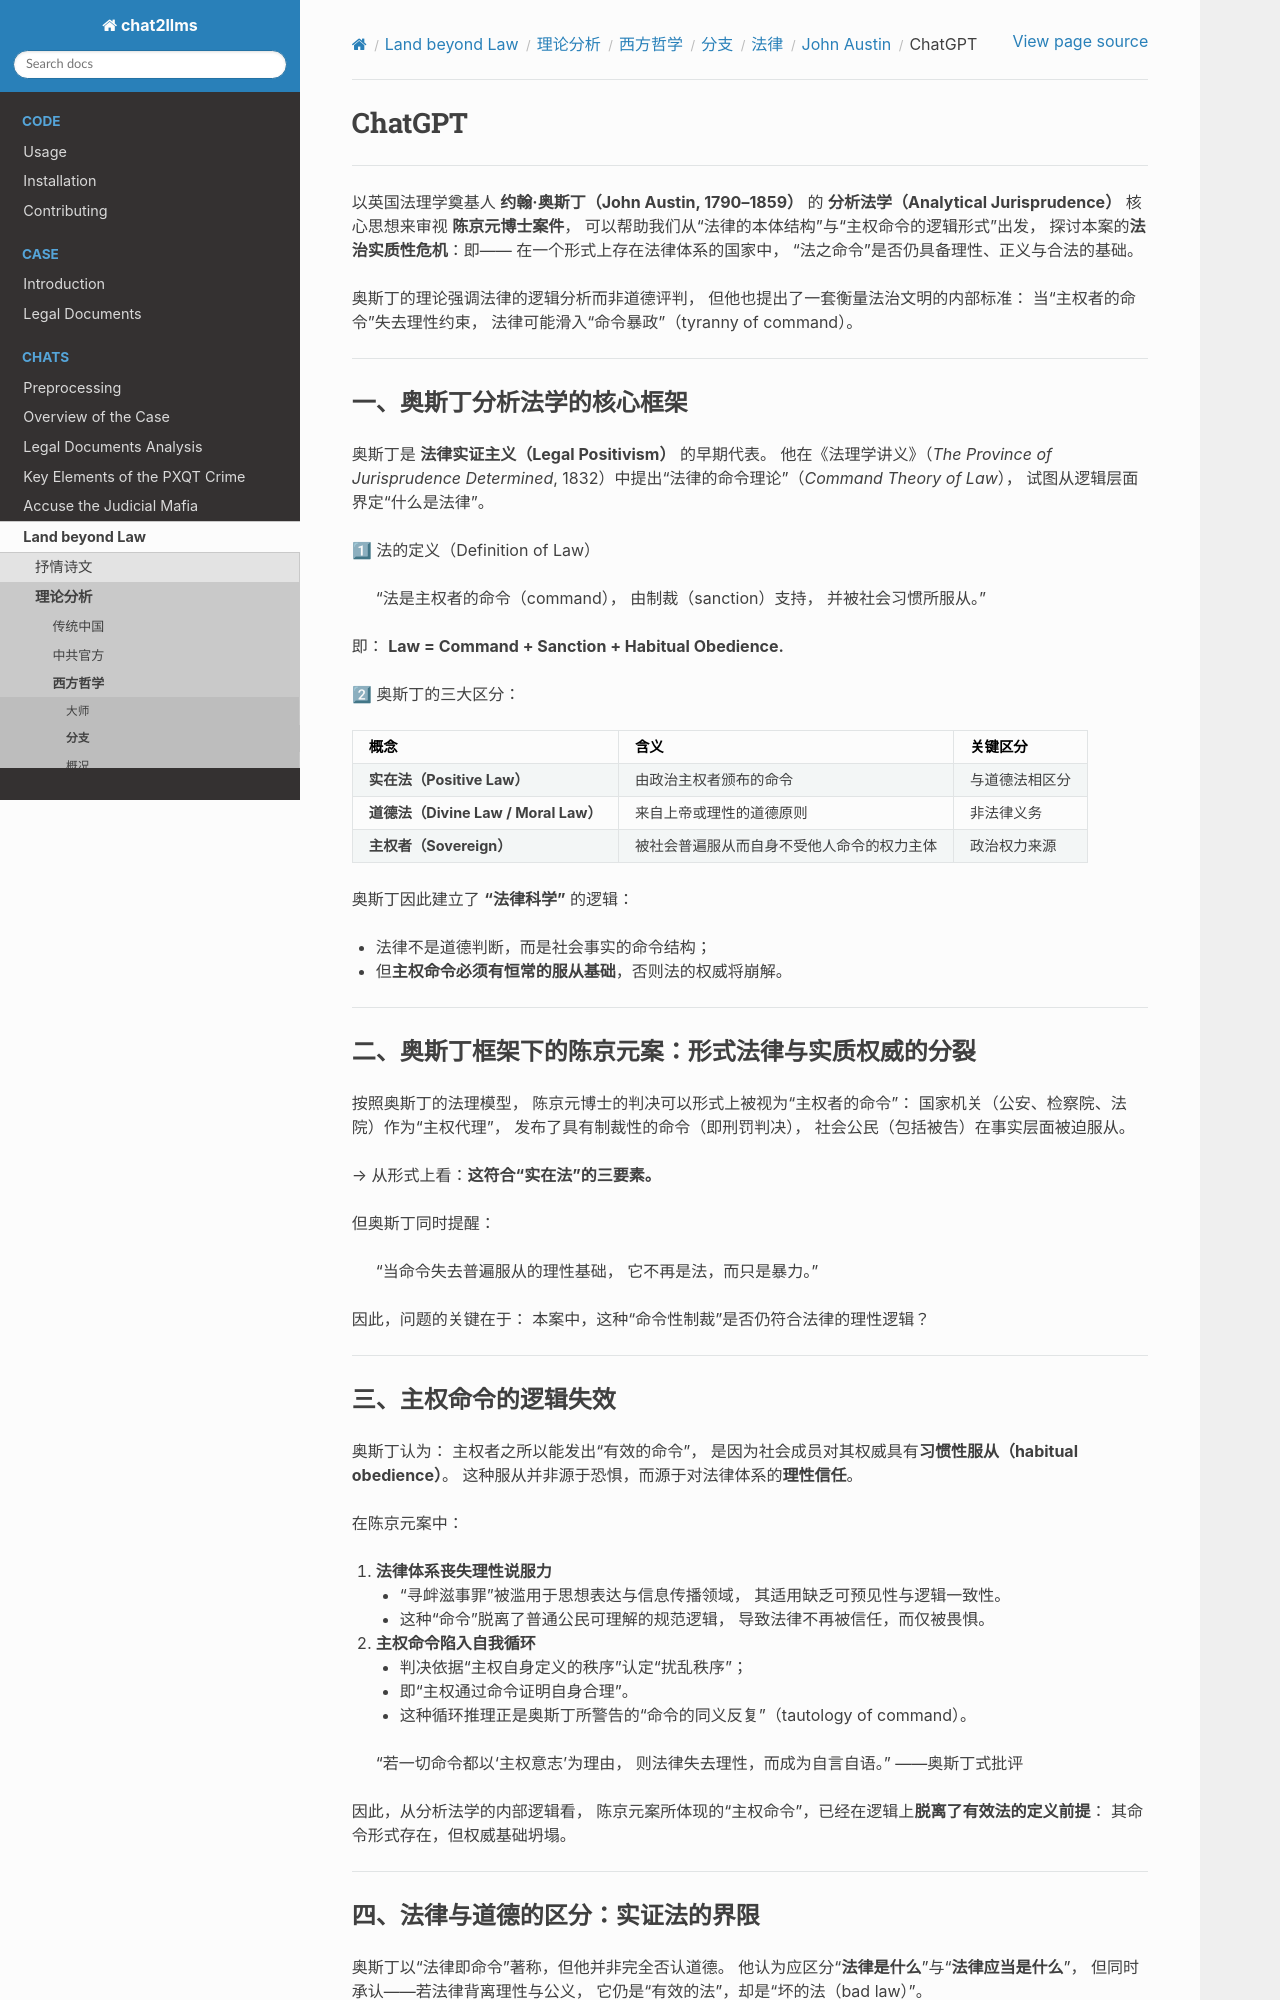

repository: goldollarch/chat2llms · page: chats/outlaw/analyse/foreign/branch/legal/austin/chatgpt.html · generator: sphinx

# ChatGPT

-------

以英国法理学奠基人 **约翰·奥斯丁（John Austin, 1790–1859）** 的
**分析法学（Analytical Jurisprudence）** 核心思想来审视 **陈京元博士案件**，
可以帮助我们从“法律的本体结构”与“主权命令的逻辑形式”出发，
探讨本案的**法治实质性危机**：即——
在一个形式上存在法律体系的国家中，
“法之命令”是否仍具备理性、正义与合法的基础。

奥斯丁的理论强调法律的逻辑分析而非道德评判，
但他也提出了一套衡量法治文明的内部标准：
当“主权者的命令”失去理性约束，
法律可能滑入“命令暴政”（tyranny of command）。

---

### 一、奥斯丁分析法学的核心框架

奥斯丁是 **法律实证主义（Legal Positivism）** 的早期代表。
他在《法理学讲义》（*The Province of Jurisprudence Determined*, 1832）中提出“法律的命令理论”（*Command Theory of Law*），
试图从逻辑层面界定“什么是法律”。

1⃣ 法的定义（Definition of Law）

> “法是主权者的命令（command），
> 由制裁（sanction）支持，
> 并被社会习惯所服从。”

即：
**Law = Command + Sanction + Habitual Obedience.**

2⃣ 奥斯丁的三大区分：

| 概念                                       | 含义                                       | 关键区分       |
| ------------------------------------------ | ------------------------------------------ | -------------- |
| **实在法（Positive Law）**           | 由政治主权者颁布的命令                     | 与道德法相区分 |
| **道德法（Divine Law / Moral Law）** | 来自上帝或理性的道德原则                   | 非法律义务     |
| **主权者（Sovereign）**              | 被社会普遍服从而自身不受他人命令的权力主体 | 政治权力来源   |

奥斯丁因此建立了 **“法律科学”** 的逻辑：

* 法律不是道德判断，而是社会事实的命令结构；
* 但**主权命令必须有恒常的服从基础**，否则法的权威将崩解。

---

### 二、奥斯丁框架下的陈京元案：形式法律与实质权威的分裂

按照奥斯丁的法理模型，
陈京元博士的判决可以形式上被视为“主权者的命令”：
国家机关（公安、检察院、法院）作为“主权代理”，
发布了具有制裁性的命令（即刑罚判决），
社会公民（包括被告）在事实层面被迫服从。

→ 从形式上看：**这符合“实在法”的三要素。**

但奥斯丁同时提醒：

> “当命令失去普遍服从的理性基础，
> 它不再是法，而只是暴力。”

因此，问题的关键在于：
本案中，这种“命令性制裁”是否仍符合法律的理性逻辑？

---
